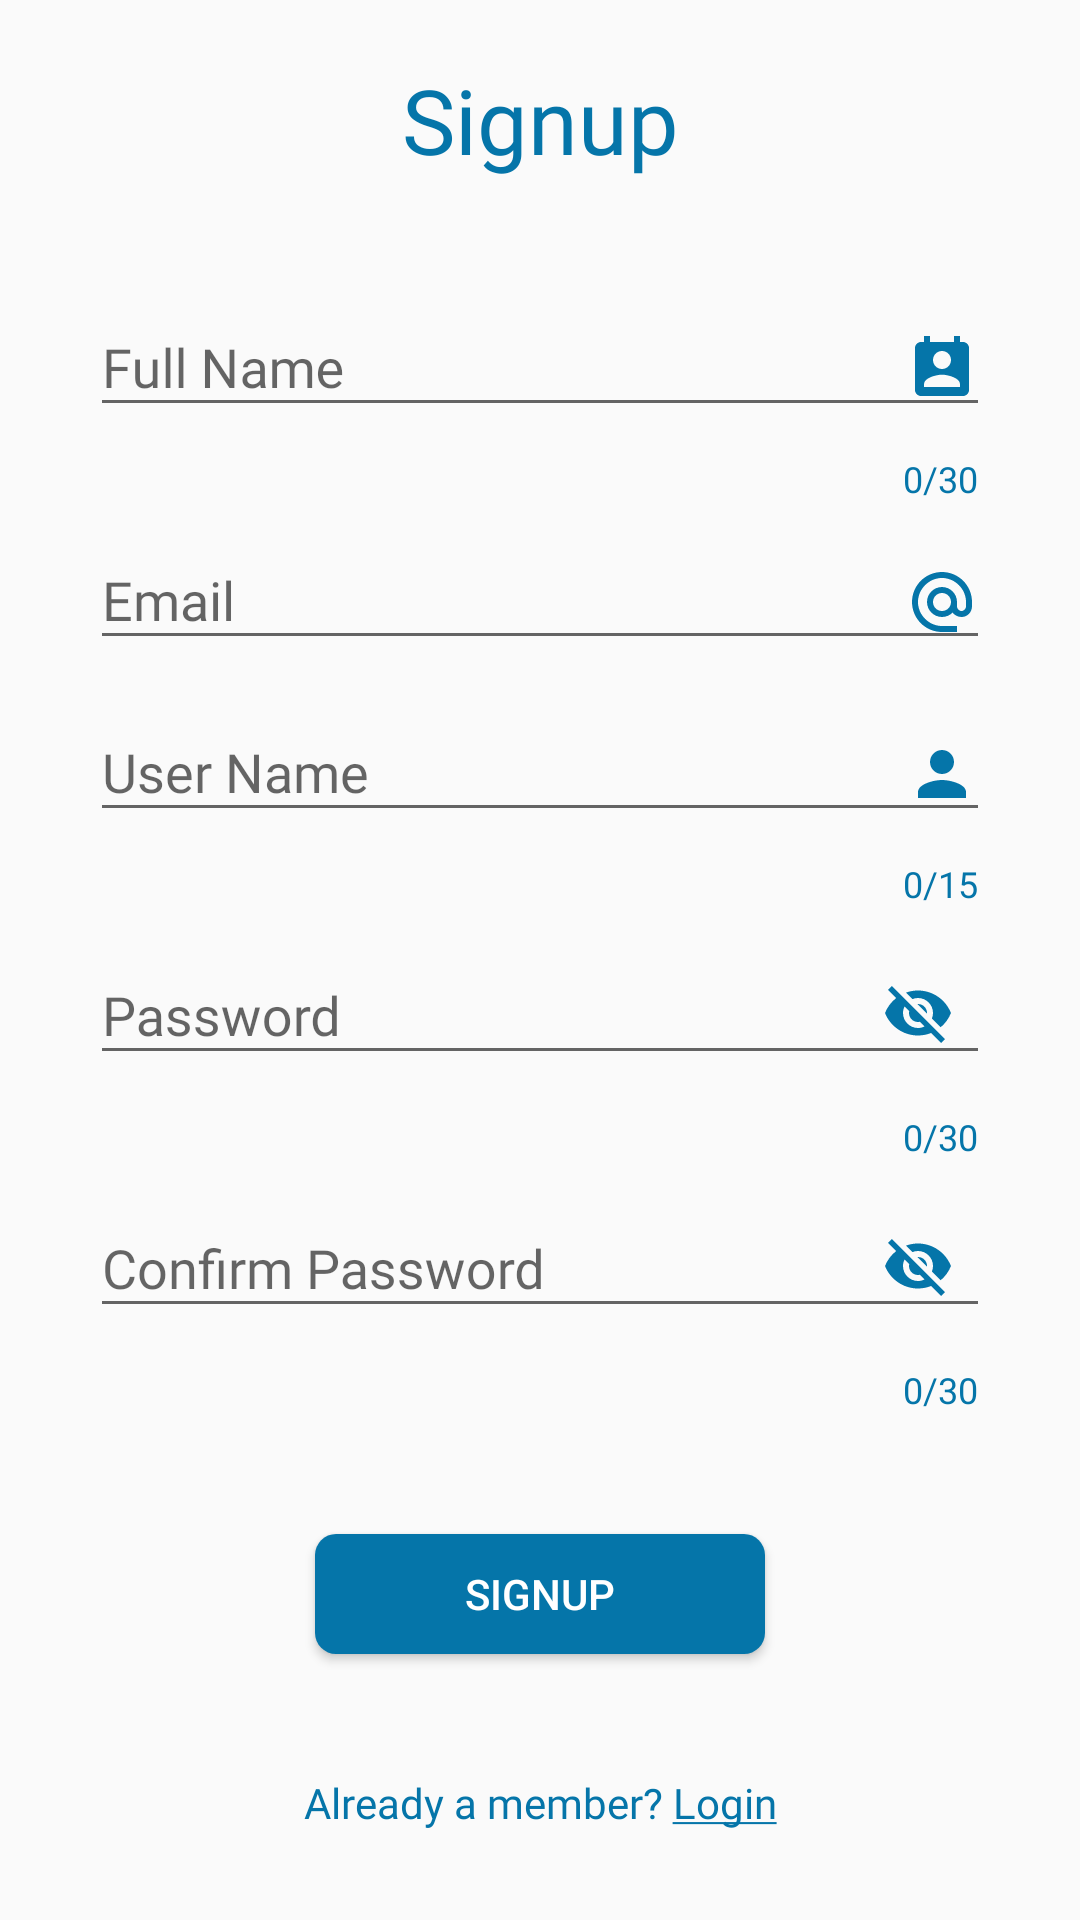

Write the Android layout XML for this screen, with the resource values it uses.
<!-- AndroidManifest.xml: application theme Theme.RestaurantSenti -->
<!-- res/layout/activity_signup.xml -->
<?xml version="1.0" encoding="utf-8"?>

<androidx.constraintlayout.widget.ConstraintLayout
    xmlns:android="http://schemas.android.com/apk/res/android"
    xmlns:app="http://schemas.android.com/apk/res-auto"
    xmlns:tools="http://schemas.android.com/tools"
    android:layout_width="match_parent"
    android:layout_height="match_parent"
    tools:context=".SignUpActivity">

    <androidx.constraintlayout.widget.ConstraintLayout
        android:layout_width="match_parent"
        android:layout_height="wrap_content"
        app:layout_constraintBottom_toBottomOf="parent"
        app:layout_constraintTop_toTopOf="parent"
        app:layout_constraintVertical_bias="0.4">

        <TextView
            android:id="@+id/textView"
            android:layout_width="match_parent"
            android:layout_height="wrap_content"
            android:fontFamily="@font/poppinsbold"
            android:gravity="center"
            android:text="@string/sign_up"
            android:textColor="@color/primaryDark"
            android:textSize="30sp"
            app:layout_constraintEnd_toEndOf="parent"
            app:layout_constraintHorizontal_bias="0.0"
            app:layout_constraintStart_toStartOf="parent"
            app:layout_constraintTop_toTopOf="parent"
            tools:targetApi="jelly_bean" />

        <com.google.android.material.textfield.TextInputLayout
            android:id="@+id/textInputLayoutFullname"
            android:layout_width="match_parent"
            android:layout_height="wrap_content"
            android:layout_marginLeft="30dp"
            android:layout_marginTop="30dp"
            android:layout_marginRight="30dp"
            android:hint="@string/full_name"
            app:counterEnabled="true"
            app:counterMaxLength="30"
            app:counterTextColor="@color/primaryLight"
            app:layout_constraintEnd_toEndOf="parent"
            app:layout_constraintHorizontal_bias="0.0"
            app:layout_constraintStart_toStartOf="parent"
            app:layout_constraintTop_toBottomOf="@+id/textView">

            <com.google.android.material.textfield.TextInputEditText
                android:id="@+id/fullname"
                android:layout_width="match_parent"
                android:layout_height="wrap_content"
                android:layout_marginVertical="5dp"
                android:drawableEnd="@drawable/ic_name"
                android:drawableRight="@drawable/ic_name"
                android:fontFamily="@font/poppinsmedium"
                tools:targetApi="jelly_bean" />
        </com.google.android.material.textfield.TextInputLayout>

        <com.google.android.material.textfield.TextInputLayout
            android:id="@+id/textInputLayoutEmail"
            android:layout_width="match_parent"
            android:layout_height="wrap_content"
            android:layout_marginLeft="30dp"
            android:layout_marginRight="30dp"
            android:hint="@string/email"
            app:layout_constraintEnd_toEndOf="parent"
            app:layout_constraintHorizontal_bias="0.0"
            app:layout_constraintStart_toStartOf="parent"
            app:layout_constraintTop_toBottomOf="@+id/textInputLayoutFullname">

            <com.google.android.material.textfield.TextInputEditText
                android:id="@+id/email"
                android:layout_width="match_parent"
                android:layout_height="wrap_content"
                android:layout_marginVertical="5dp"
                android:drawableEnd="@drawable/ic_email"
                android:drawableRight="@drawable/ic_email"
                android:fontFamily="@font/poppinsmedium"
                tools:targetApi="jelly_bean" />
        </com.google.android.material.textfield.TextInputLayout>

        <com.google.android.material.textfield.TextInputLayout
            android:id="@+id/textInputLayoutUsername"
            android:layout_width="match_parent"
            android:layout_height="wrap_content"
            android:layout_marginLeft="30dp"
            android:layout_marginRight="30dp"
            android:hint="@string/username"
            app:counterEnabled="true"
            app:counterMaxLength="15"
            app:counterTextColor="@color/primaryLight"
            app:layout_constraintEnd_toEndOf="parent"
            app:layout_constraintHorizontal_bias="0.0"
            app:layout_constraintStart_toStartOf="parent"
            app:layout_constraintTop_toBottomOf="@+id/textInputLayoutEmail">

            <com.google.android.material.textfield.TextInputEditText
                android:id="@+id/username"
                android:layout_width="match_parent"
                android:layout_height="wrap_content"
                android:layout_marginVertical="5dp"
                android:drawableEnd="@drawable/ic_user"
                android:drawableRight="@drawable/ic_user"
                android:fontFamily="@font/poppinsmedium"
                tools:targetApi="jelly_bean" />
        </com.google.android.material.textfield.TextInputLayout>

        <com.google.android.material.textfield.TextInputLayout
            android:id="@+id/textInputLayoutPassword"
            android:layout_width="match_parent"
            android:layout_height="wrap_content"
            android:layout_marginLeft="30dp"
            android:layout_marginRight="30dp"
            android:hint="@string/password"
            app:counterEnabled="true"
            app:counterMaxLength="30"
            app:counterTextColor="@color/primaryLight"
            app:endIconMode="password_toggle"
            app:endIconTint="@color/primaryDark"
            app:layout_constraintTop_toBottomOf="@+id/textInputLayoutUsername"
            tools:layout_editor_absoluteX="0dp">

            <com.google.android.material.textfield.TextInputEditText
                android:id="@+id/password"
                android:layout_width="match_parent"
                android:layout_height="wrap_content"
                android:layout_marginVertical="5dp"
                android:fontFamily="@font/poppinsmedium"
                tools:targetApi="jelly_bean" />
        </com.google.android.material.textfield.TextInputLayout>
        <com.google.android.material.textfield.TextInputLayout
            android:id="@+id/text_input_layout_confirm_password"
            android:layout_width="match_parent"
            android:layout_height="wrap_content"
            android:layout_marginLeft="30dp"
            android:layout_marginRight="30dp"
            android:hint="@string/confirm_password"
            app:counterEnabled="true"
            app:counterMaxLength="30"
            app:counterTextColor="@color/primaryLight"
            app:endIconMode="password_toggle"
            app:endIconTint="@color/primaryDark"
            app:layout_constraintTop_toBottomOf="@+id/textInputLayoutPassword"
            tools:layout_editor_absoluteX="0dp">

            <com.google.android.material.textfield.TextInputEditText
                android:id="@+id/confirm_password"
                android:layout_width="match_parent"
                android:layout_height="wrap_content"
                android:layout_marginVertical="5dp"
                android:fontFamily="@font/poppinsmedium"
                tools:targetApi="jelly_bean" />
        </com.google.android.material.textfield.TextInputLayout>
        <ProgressBar
            android:id="@+id/progress"
            android:layout_width="wrap_content"
            android:layout_height="wrap_content"
            android:layout_marginTop="56dp"
            android:visibility="gone"
            app:layout_constraintEnd_toEndOf="parent"
            app:layout_constraintHorizontal_bias="0.498"
            app:layout_constraintStart_toStartOf="parent"
            app:layout_constraintTop_toBottomOf="@+id/textInputLayoutPassword" />

        <Button
            android:id="@+id/buttonSignUp"
            style="@style/Widget.AppCompat.Button.Colored"
            android:layout_width="150dp"
            android:layout_height="40dp"
            android:layout_marginTop="40dp"
            android:background="@drawable/buttons_background"
            android:text="@string/sign_up"
            app:layout_constraintEnd_toEndOf="parent"
            app:layout_constraintStart_toStartOf="parent"
            app:layout_constraintTop_toBottomOf="@+id/text_input_layout_confirm_password" />

        <TextView
            android:id="@+id/loginText"
            android:layout_width="wrap_content"
            android:layout_height="wrap_content"
            android:layout_marginTop="40dp"
            android:fontFamily="@font/poppinsmedium"
            android:text="@string/login_here"
            android:textColor="@color/primaryLight"
            app:layout_constraintEnd_toEndOf="parent"
            app:layout_constraintStart_toStartOf="parent"
            app:layout_constraintTop_toBottomOf="@+id/buttonSignUp"
            tools:targetApi="jelly_bean" />



    </androidx.constraintlayout.widget.ConstraintLayout>

</androidx.constraintlayout.widget.ConstraintLayout>
<!-- resources referenced by this layout -->
<resources>
  <color name="primaryDark">#0575a9</color>
  <color name="primaryLight">#0575a9</color>
  <!-- drawable buttons_background (drawable) -->
  <?xml version="1.0" encoding="utf-8"?>
  
  <selector xmlns:android="http://schemas.android.com/apk/res/android">
      <item android:state_pressed="false">
          <shape>
              <gradient android:type="linear"
                  android:angle="360"
                  android:startColor="@color/primaryDark"
                  android:endColor="@color/primaryLight"
                  />
              <corners android:radius="7dp"/>
          </shape>
      </item>
  
      <item android:state_pressed="true">
          <shape>
              <solid android:color="@color/primaryDark"/>
              <corners android:radius="15dp"/>
          </shape>
      </item>
  </selector>
  <!-- drawable ic_email (drawable) -->
  <vector android:height="24dp" android:tint="@color/primaryDark"
      android:viewportHeight="24" android:viewportWidth="24"
      android:width="24dp" xmlns:android="http://schemas.android.com/apk/res/android">
      <path android:fillColor="@android:color/white" android:pathData="M12,2C6.48,2 2,6.48 2,12s4.48,10 10,10h5v-2h-5c-4.34,0 -8,-3.66 -8,-8s3.66,-8 8,-8 8,3.66 8,8v1.43c0,0.79 -0.71,1.57 -1.5,1.57s-1.5,-0.78 -1.5,-1.57L17,12c0,-2.76 -2.24,-5 -5,-5s-5,2.24 -5,5 2.24,5 5,5c1.38,0 2.64,-0.56 3.54,-1.47 0.65,0.89 1.77,1.47 2.96,1.47 1.97,0 3.5,-1.6 3.5,-3.57L22,12c0,-5.52 -4.48,-10 -10,-10zM12,15c-1.66,0 -3,-1.34 -3,-3s1.34,-3 3,-3 3,1.34 3,3 -1.34,3 -3,3z"/>
  </vector>
  <!-- drawable ic_name (drawable) -->
  <vector android:height="24dp" android:tint="@color/primaryDark"
      android:viewportHeight="24" android:viewportWidth="24"
      android:width="24dp" xmlns:android="http://schemas.android.com/apk/res/android">
      <path android:fillColor="@android:color/white" android:pathData="M19,3h-1L18,1h-2v2L8,3L8,1L6,1v2L5,3c-1.11,0 -2,0.9 -2,2v14c0,1.1 0.89,2 2,2h14c1.1,0 2,-0.9 2,-2L21,5c0,-1.1 -0.9,-2 -2,-2zM12,6c1.66,0 3,1.34 3,3s-1.34,3 -3,3 -3,-1.34 -3,-3 1.34,-3 3,-3zM18,18L6,18v-1c0,-2 4,-3.1 6,-3.1s6,1.1 6,3.1v1z"/>
  </vector>
  <!-- drawable ic_user (drawable) -->
  <vector android:height="24dp" android:tint="@color/primaryDark"
      android:viewportHeight="24" android:viewportWidth="24"
      android:width="24dp" xmlns:android="http://schemas.android.com/apk/res/android">
      <path android:fillColor="@android:color/white" android:pathData="M12,12c2.21,0 4,-1.79 4,-4s-1.79,-4 -4,-4 -4,1.79 -4,4 1.79,4 4,4zM12,14c-2.67,0 -8,1.34 -8,4v2h16v-2c0,-2.66 -5.33,-4 -8,-4z"/>
  </vector>
  <string name="confirm_password">Confirm Password</string>
  <string name="email">Email</string>
  <string name="full_name">Full Name</string>
  <string name="login_here">Already a member? <u>Login</u></string>
  <string name="password">Password</string>
  <string name="sign_up">Signup</string>
  <string name="username">User Name</string>
  <style name="Theme.RestaurantSenti" parent="Theme.AppCompat.Light.NoActionBar">
          
          <item name="colorPrimary">@color/primaryDark</item>
          <item name="colorPrimaryVariant">@color/primaryLight</item>
          <item name="colorOnPrimary">@color/white</item>
          
          <item name="colorSecondary">@color/primaryLight</item>
          <item name="colorSecondaryVariant">@color/primaryDark</item>
          <item name="colorOnSecondary">@color/black</item>
          
          <item name="android:statusBarColor" tools:targetApi="l">#0000</item>
          
      </style>
  <color name="white">#FFFFFFFF</color>
  <color name="black">#FF000000</color>
</resources>
